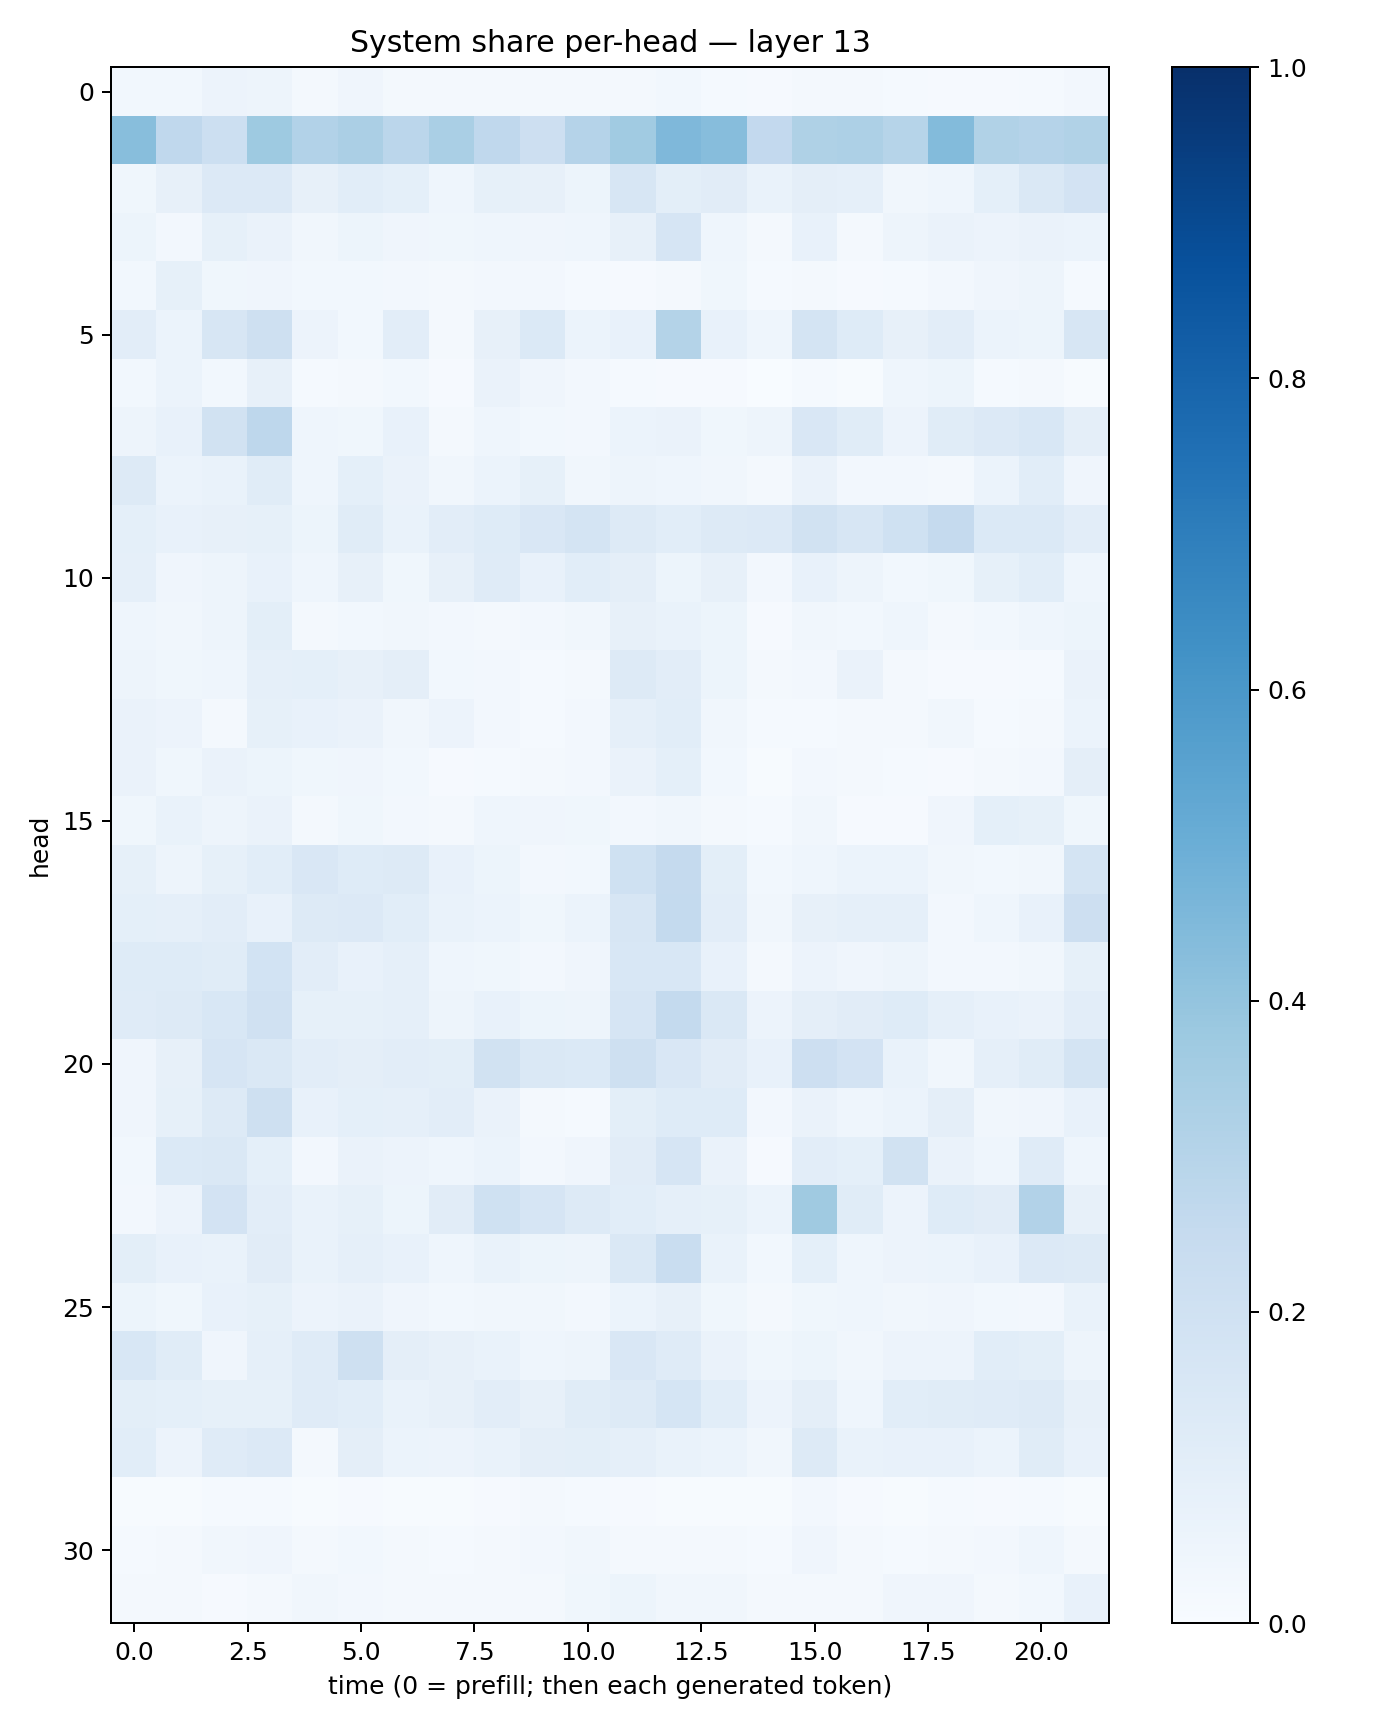

The table this chart was drawn from, first rows:
0.030508105, 0.030268198, 0.058029436, 0.04832605, 0.019635739, 0.039118707, 0.017286338, 0.017352477, 0.02083769, 0.021726532, 0.019660609, 0.01596207, 0.030667959, 0.012420351, 0.008292347, 0.022169271, 0.016014367, 0.013782364, 0.009845827, 0.009107867, 0.015152148, 0.023749536
0.4284, 0.2682, 0.2157, 0.3727, 0.3096, 0.3345, 0.2849, 0.3377, 0.267, 0.2129, 0.3023, 0.3648, 0.4504, 0.4304, 0.261, 0.3224, 0.327, 0.2993, 0.4377, 0.3156, 0.3043, 0.3162
0.03775, 0.08122, 0.1345, 0.1346, 0.07892, 0.1068, 0.09149, 0.04494, 0.08289, 0.07994, 0.05428, 0.1626, 0.09903, 0.1107, 0.07027, 0.09734, 0.08883, 0.03226, 0.04536, 0.09009, 0.1448, 0.1829
0.05158, 0.0241, 0.08381, 0.06284, 0.03477, 0.05228, 0.0404, 0.03727, 0.04308, 0.03941, 0.04486, 0.07901, 0.1651, 0.04425, 0.01587, 0.07478, 0.02042, 0.04805, 0.06276, 0.05657, 0.06357, 0.062
0.03007, 0.08222, 0.03537, 0.04264, 0.02897, 0.02887, 0.02423, 0.01684, 0.02682, 0.02646, 0.01536, 0.008966, 0.01602, 0.03656, 0.01421, 0.02133, 0.0101, 0.01316, 0.02365, 0.04132, 0.04765, 0.01203
0.1049, 0.06079, 0.1578, 0.2054, 0.0565, 0.02876, 0.1034, 0.0212, 0.08124, 0.1399, 0.06003, 0.07085, 0.308, 0.07759, 0.04473, 0.1784, 0.1233, 0.08123, 0.1037, 0.06224, 0.05106, 0.1628
0.02745, 0.0618, 0.03065, 0.07862, 0.01258, 0.02126, 0.0309, 0.008866, 0.06398, 0.04022, 0.02352, 0.01375, 0.008898, 0.0101, 0.003354, 0.01257, 0.005041, 0.04645, 0.05237, 0.01188, 0.02177, 0.006536
0.04841, 0.07804, 0.1937, 0.2761, 0.04522, 0.03812, 0.07217, 0.01965, 0.0451, 0.02932, 0.02643, 0.06172, 0.06609, 0.03764, 0.04821, 0.1499, 0.1171, 0.05591, 0.1158, 0.1331, 0.1526, 0.09715
0.1252, 0.05937, 0.06837, 0.1165, 0.04609, 0.08991, 0.06545, 0.03279, 0.06102, 0.08277, 0.03367, 0.04778, 0.04555, 0.03445, 0.01567, 0.06464, 0.02586, 0.02421, 0.01598, 0.06096, 0.1072, 0.04117
0.09122, 0.07398, 0.08159, 0.08583, 0.05345, 0.116, 0.06766, 0.1041, 0.1238, 0.1517, 0.1755, 0.1265, 0.1078, 0.1268, 0.1365, 0.1898, 0.1564, 0.1996, 0.2512, 0.1376, 0.1385, 0.1018
0.08934, 0.04001, 0.04872, 0.07772, 0.04534, 0.07889, 0.03822, 0.08064, 0.121, 0.07459, 0.1075, 0.0962, 0.05267, 0.07903, 0.02525, 0.07521, 0.04843, 0.03111, 0.03532, 0.08211, 0.1081, 0.04637
0.04539, 0.03419, 0.04969, 0.09828, 0.01831, 0.02907, 0.03253, 0.02599, 0.01925, 0.0271, 0.03486, 0.08169, 0.06711, 0.05137, 0.01154, 0.0323, 0.03027, 0.04672, 0.02101, 0.03123, 0.04322, 0.05153
0.04985, 0.03788, 0.04601, 0.089, 0.09005, 0.08133, 0.09751, 0.03042, 0.02717, 0.01235, 0.01902, 0.1293, 0.1017, 0.05181, 0.01696, 0.0239, 0.06312, 0.02146, 0.01145, 0.009374, 0.01532, 0.06351
0.06453, 0.05535, 0.02218, 0.08588, 0.07307, 0.06268, 0.03501, 0.05722, 0.02503, 0.01424, 0.02465, 0.08753, 0.1092, 0.03421, 0.01327, 0.01284, 0.01678, 0.0229, 0.03183, 0.01184, 0.01697, 0.05876
0.06273, 0.0385, 0.06409, 0.05417, 0.0365, 0.04176, 0.02953, 0.01081, 0.01302, 0.02205, 0.02468, 0.06305, 0.09143, 0.02903, 0.004431, 0.02728, 0.02342, 0.01286, 0.008643, 0.01798, 0.02689, 0.09751
0.03755, 0.06772, 0.04881, 0.06611, 0.01846, 0.03573, 0.02613, 0.02163, 0.0463, 0.04123, 0.03674, 0.02726, 0.03205, 0.01925, 0.0138, 0.03214, 0.007994, 0.01031, 0.04203, 0.09042, 0.08411, 0.03715
0.0856, 0.04985, 0.08242, 0.106, 0.1492, 0.1245, 0.1298, 0.07244, 0.05277, 0.02346, 0.0309, 0.2005, 0.2535, 0.1005, 0.02762, 0.04341, 0.05977, 0.05949, 0.03349, 0.02739, 0.03481, 0.1776
0.09135, 0.08665, 0.1042, 0.07598, 0.1258, 0.1358, 0.1064, 0.06741, 0.06156, 0.03656, 0.06195, 0.1615, 0.2542, 0.1045, 0.03508, 0.08039, 0.0882, 0.08977, 0.02373, 0.04494, 0.07148, 0.2138
0.1215, 0.1224, 0.1145, 0.1842, 0.1033, 0.07705, 0.08737, 0.04617, 0.03771, 0.02485, 0.03911, 0.156, 0.1551, 0.07072, 0.02128, 0.05556, 0.04162, 0.04801, 0.02583, 0.02655, 0.03248, 0.08441
0.1198, 0.1285, 0.1536, 0.1958, 0.08482, 0.0845, 0.08813, 0.04823, 0.07419, 0.05318, 0.04921, 0.1677, 0.2545, 0.1463, 0.05682, 0.09436, 0.1122, 0.1243, 0.08958, 0.07546, 0.06395, 0.1043
0.04163, 0.08016, 0.1647, 0.147, 0.1042, 0.09536, 0.1025, 0.09862, 0.1879, 0.1444, 0.1399, 0.2082, 0.1516, 0.1129, 0.0779, 0.2129, 0.1804, 0.06867, 0.03465, 0.08599, 0.115, 0.1774
0.0408, 0.08334, 0.1304, 0.2078, 0.07179, 0.09324, 0.08874, 0.1019, 0.06615, 0.01771, 0.01384, 0.1011, 0.1236, 0.1229, 0.02392, 0.0646, 0.04573, 0.06157, 0.09475, 0.03435, 0.04071, 0.07517
0.02747, 0.1378, 0.1455, 0.09175, 0.02542, 0.06505, 0.05607, 0.04508, 0.06247, 0.02401, 0.0396, 0.1133, 0.1668, 0.06299, 0.01053, 0.1032, 0.08989, 0.1921, 0.06346, 0.04369, 0.1181, 0.04355
0.02641, 0.05791, 0.1802, 0.1041, 0.06689, 0.08311, 0.05352, 0.11, 0.1996, 0.1653, 0.1274, 0.1059, 0.0863, 0.08248, 0.0599, 0.368, 0.1168, 0.05516, 0.122, 0.1113, 0.3122, 0.08197
0.09959, 0.07517, 0.0671, 0.1121, 0.06821, 0.08713, 0.07172, 0.04342, 0.06803, 0.05215, 0.04824, 0.1435, 0.2333, 0.06951, 0.02943, 0.0906, 0.0445, 0.05533, 0.05879, 0.0733, 0.1356, 0.1281
0.05157, 0.03856, 0.07066, 0.08285, 0.05592, 0.06551, 0.04208, 0.02767, 0.03159, 0.03133, 0.02454, 0.06191, 0.08029, 0.03745, 0.01599, 0.03901, 0.04665, 0.03286, 0.04114, 0.03105, 0.02613, 0.06714
0.1546, 0.1155, 0.04199, 0.08938, 0.1174, 0.2056, 0.09714, 0.08, 0.06969, 0.04366, 0.04924, 0.1486, 0.1186, 0.06257, 0.03542, 0.05347, 0.03297, 0.05594, 0.05828, 0.1091, 0.09888, 0.04843
0.09927, 0.09322, 0.08584, 0.08539, 0.1177, 0.1085, 0.06779, 0.08166, 0.102, 0.07953, 0.1154, 0.1318, 0.171, 0.1059, 0.05785, 0.09651, 0.04399, 0.1062, 0.1139, 0.1202, 0.1295, 0.08007
0.1088, 0.05471, 0.1174, 0.1361, 0.01995, 0.09737, 0.06153, 0.05809, 0.06669, 0.09634, 0.1005, 0.08602, 0.06745, 0.06109, 0.03344, 0.1284, 0.06956, 0.07304, 0.07597, 0.05988, 0.1143, 0.07169
0.005219, 0.007404, 0.01512, 0.01372, 0.006156, 0.01043, 0.006239, 0.00671, 0.009083, 0.01868, 0.01468, 0.01024, 0.006501, 0.00714, 0.005355, 0.02499, 0.01048, 0.007521, 0.01211, 0.009846, 0.01558, 0.00702
0.01505, 0.01601, 0.03256, 0.04185, 0.01604, 0.02785, 0.01759, 0.01466, 0.01784, 0.02608, 0.03352, 0.0188, 0.01756, 0.02311, 0.01526, 0.04182, 0.02009, 0.01357, 0.0213, 0.02632, 0.044, 0.02194
0.01903, 0.0226, 0.01122, 0.01717, 0.03216, 0.02609, 0.02257, 0.01684, 0.01949, 0.01653, 0.0353, 0.05118, 0.03159, 0.03138, 0.02183, 0.02288, 0.0211, 0.04115, 0.03929, 0.02001, 0.02772, 0.07371
